Run: headless pygame with SDL's dummy video driver; simulated clock (each Clock.tick advances the game by its frame time, no real sleeping); random seed 0; keys injected as events and as key.get_pressed() state; no mouse input.
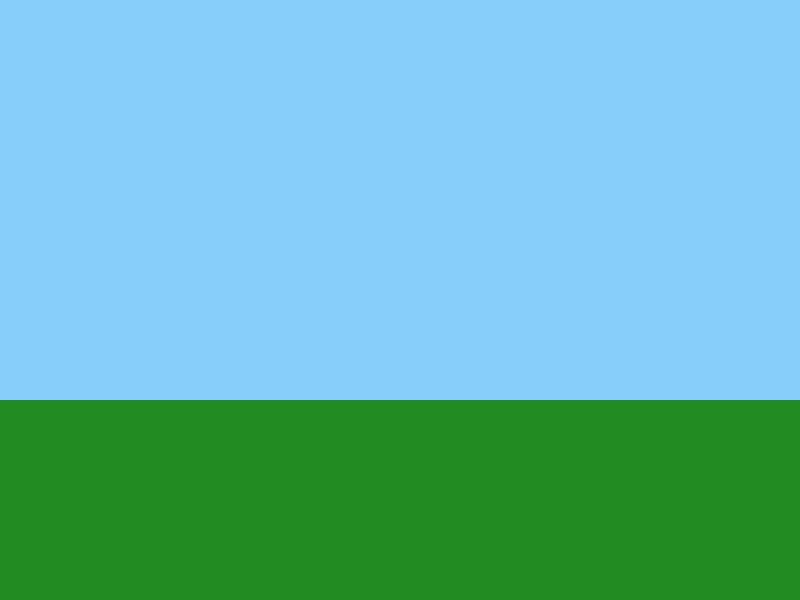
Frame 1 of 4 · flips 1–60 · no input
Frame 2 of 4 · flips 61–180 · tapped SPACE, RETURN · held RIGHT (→), D · screen unchanged from frame 1, image omitted
Frame 3 of 4 · flips 181–300 · held DOWN (↓), S · screen unchanged from frame 2, image omitted
Frame 4 of 4 · flips 301–420 · held LEFT (←), A, UP (↑), W · screen unchanged from frame 3, image omitted

The pygame program that drew these frames:

import pygame
import sys


pygame.init()

WHITE = (255, 255, 255)
BLUE = (135, 206, 250)
GREEN = (34, 139, 34)

WIDTH, HEIGHT = 800, 600

screen = pygame.display.set_mode((WIDTH, HEIGHT))
pygame.display.set_caption("Флэппи Берд")

running = True
while running:
    for event in pygame.event.get():
        if event.type == pygame.QUIT:
            running = False

    screen.fill(BLUE)

    pygame.draw.rect(screen, GREEN, (0, 400, WIDTH, HEIGHT - 400))

    pygame.display.flip()

pygame.quit()
sys.exit()
